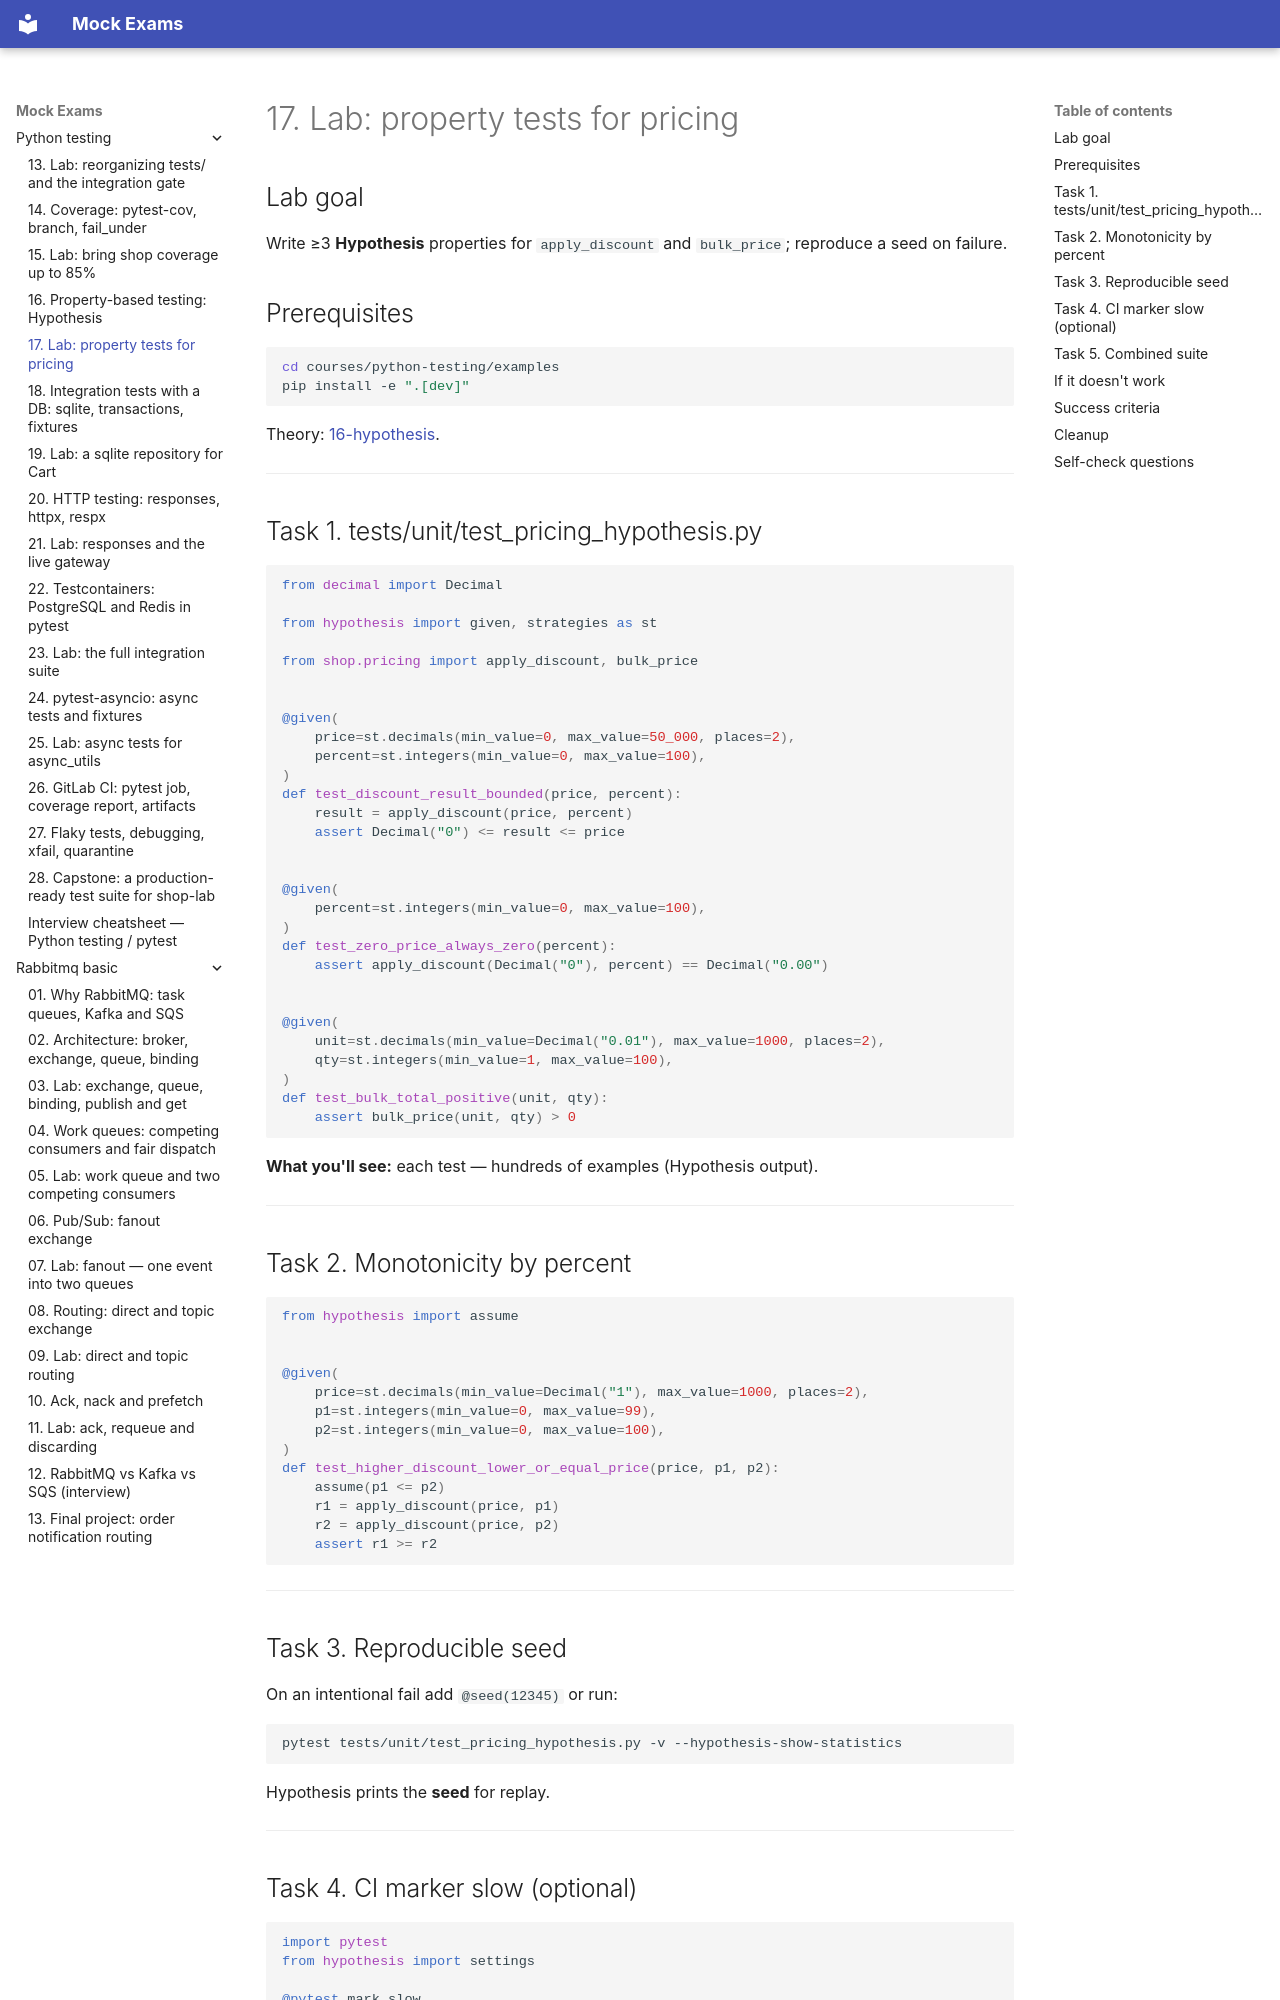

repository: FedorArbuzov/mock-exams · page: python-testing/17-lab-hypothesis/index.html · generator: mkdocs

# 17. Lab: property tests for pricing

## Lab goal

Write ≥3 **Hypothesis** properties for `apply_discount` and `bulk_price`; reproduce a seed on failure.

## Prerequisites

```bash
cd courses/python-testing/examples
pip install -e ".[dev]"
```

Theory: [16-hypothesis](16-hypothesis.md).

---

## Task 1. tests/unit/test_pricing_hypothesis.py

```python
from decimal import Decimal

from hypothesis import given, strategies as st

from shop.pricing import apply_discount, bulk_price


@given(
    price=st.decimals(min_value=0, max_value=50_000, places=2),
    percent=st.integers(min_value=0, max_value=100),
)
def test_discount_result_bounded(price, percent):
    result = apply_discount(price, percent)
    assert Decimal("0") <= result <= price


@given(
    percent=st.integers(min_value=0, max_value=100),
)
def test_zero_price_always_zero(percent):
    assert apply_discount(Decimal("0"), percent) == Decimal("0.00")


@given(
    unit=st.decimals(min_value=Decimal("0.01"), max_value=1000, places=2),
    qty=st.integers(min_value=1, max_value=100),
)
def test_bulk_total_positive(unit, qty):
    assert bulk_price(unit, qty) > 0
```

**What you'll see:** each test — hundreds of examples (Hypothesis output).

---

## Task 2. Monotonicity by percent

```python
from hypothesis import assume


@given(
    price=st.decimals(min_value=Decimal("1"), max_value=1000, places=2),
    p1=st.integers(min_value=0, max_value=99),
    p2=st.integers(min_value=0, max_value=100),
)
def test_higher_discount_lower_or_equal_price(price, p1, p2):
    assume(p1 <= p2)
    r1 = apply_discount(price, p1)
    r2 = apply_discount(price, p2)
    assert r1 >= r2
```

---
